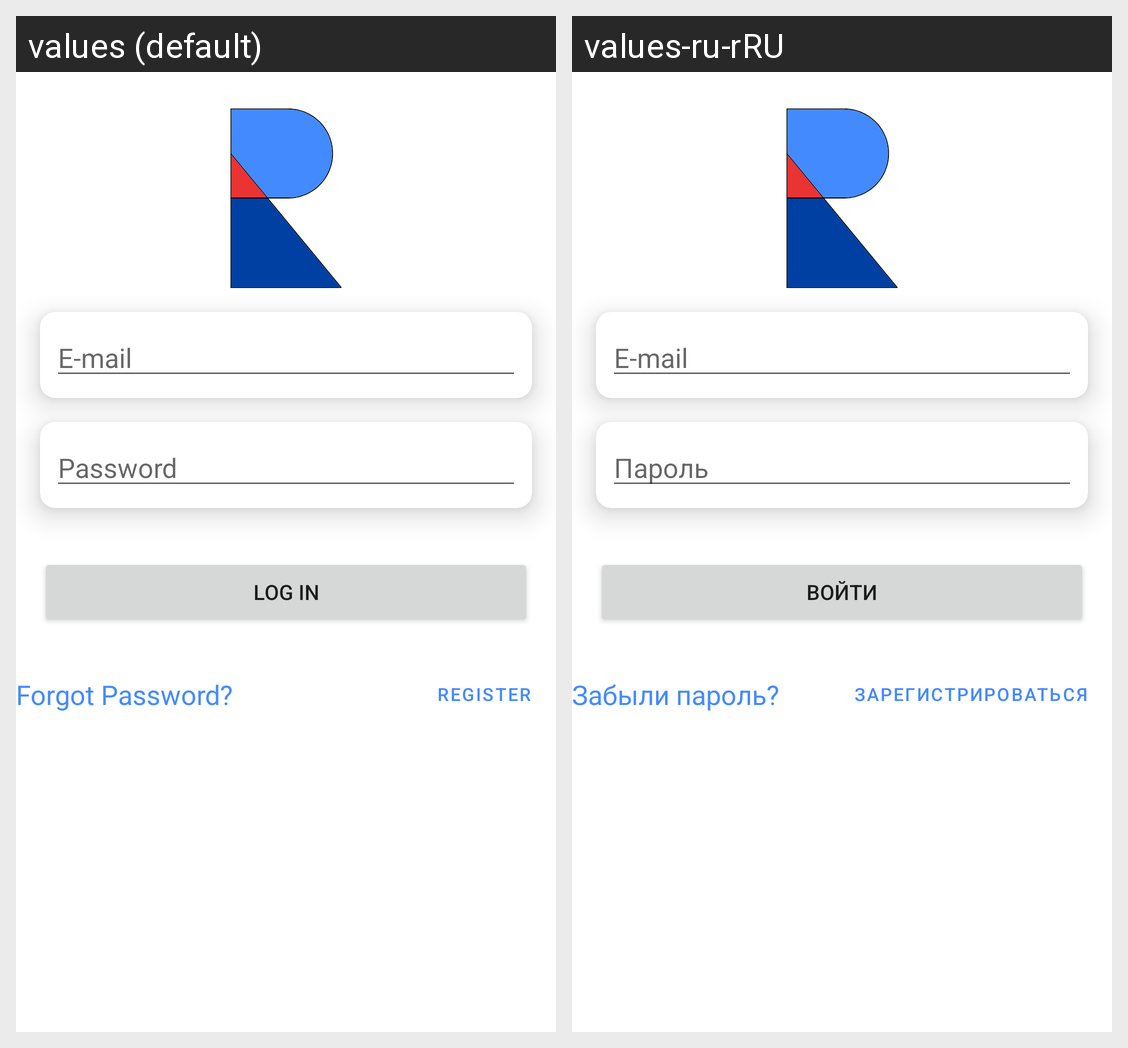

Strings drawn on this Android screen and how each of the app's shown locales translates them:
Android screen res/layout/activity_login.xml rendered under 2 locales, left to right: values (default), values-ru-rRU. Device: Nexus 5 (rendered at 1080×1920; each locale shown at half size, 540×960, under a caption strip naming it); theme Theme.Samsung_Project_English_Learning.
Strings drawn on this screen, with the default value and each locale's value (text and hints the layout hard-codes, and strings that could not be matched under every locale, appear in the picture but are not listed):

prompt_email
  values: E-mail
  values-ru-rRU: E-mail  [not translated; the default value is used]

prompt_password
  values: Password
  values-ru-rRU: Пароль

action_log_in
  values: Log In
  values-ru-rRU: Войти

action_register
  values: Register
  values-ru-rRU: Зарегистрироваться

forgot_password
  values: Forgot Password?
  values-ru-rRU: Забыли пароль?
